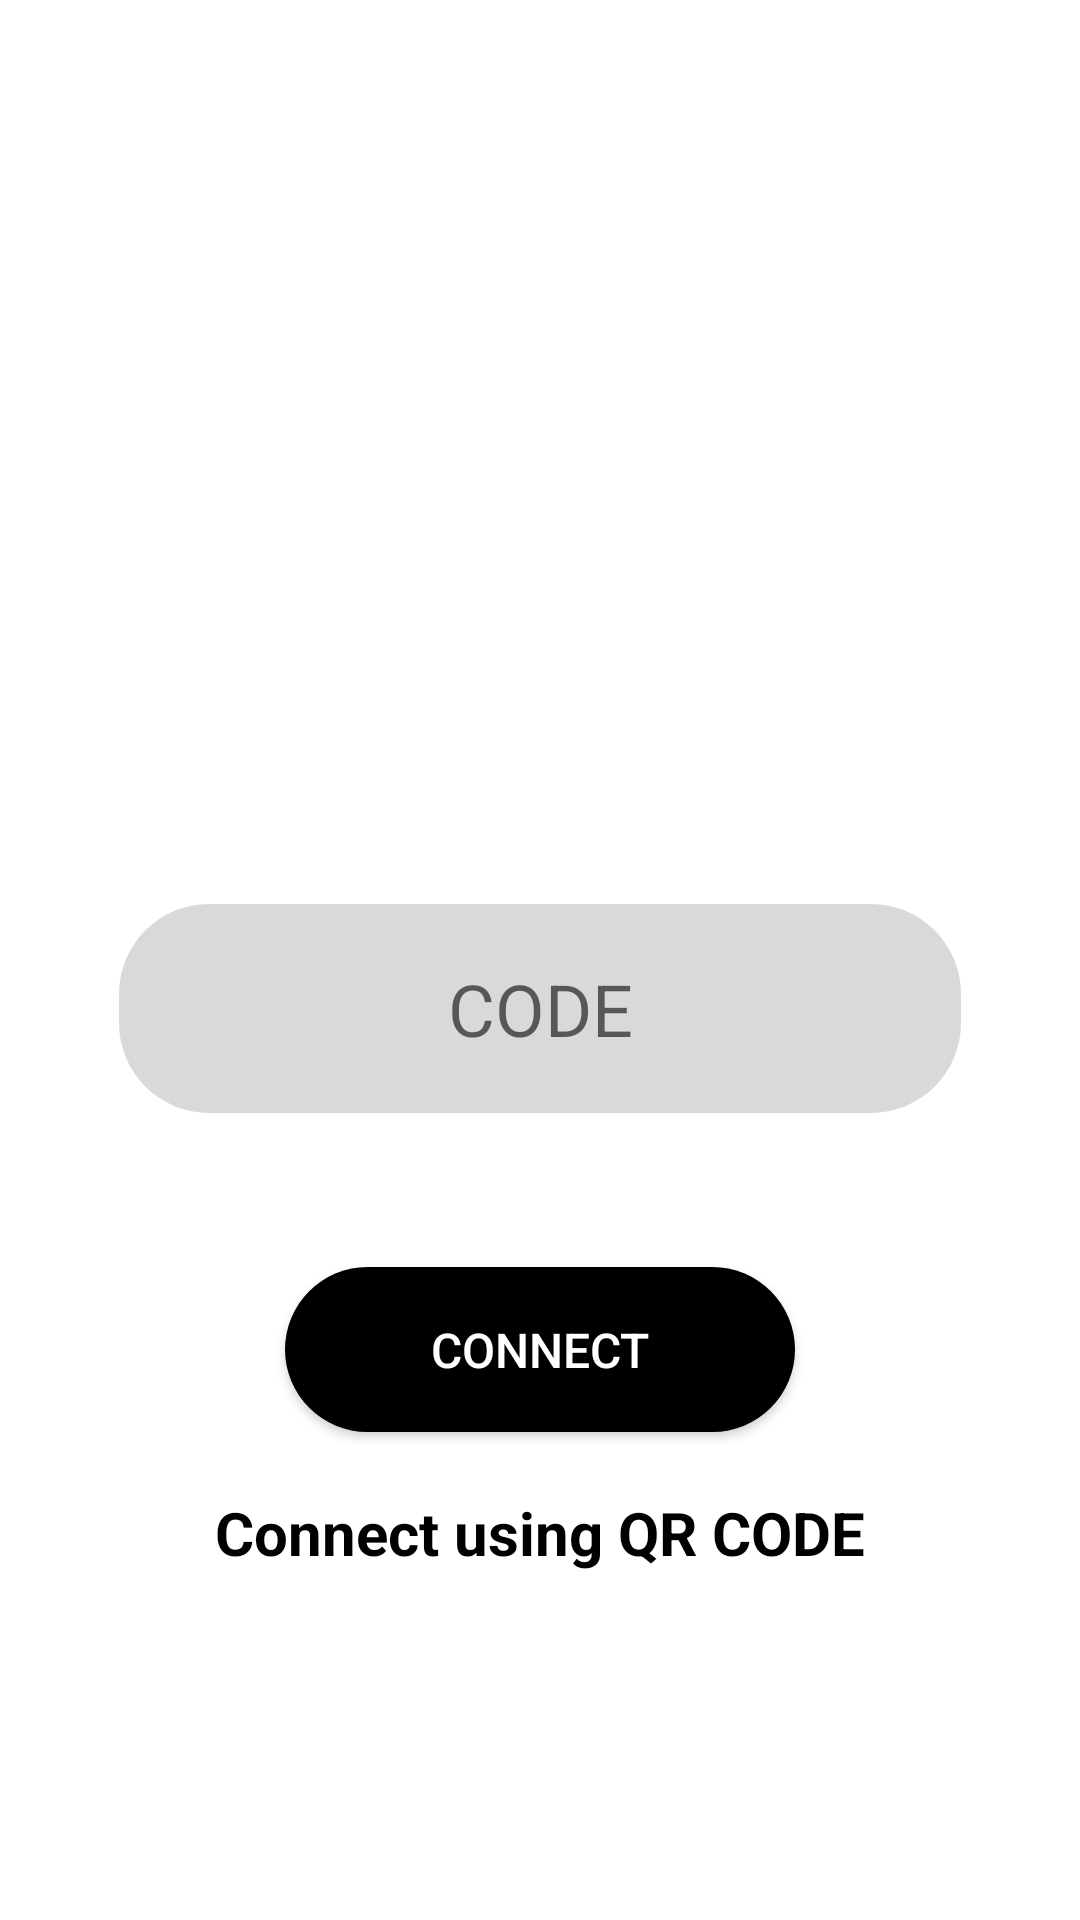

Here is an Android app screen rendered from its layout file. Give the layout XML and the strings, colors and styles it references.
<!-- AndroidManifest.xml: application theme Theme.GeoDes_Mobile -->
<!-- res/layout/fragments_companion.xml -->
<?xml version="1.0" encoding="utf-8"?>
<androidx.constraintlayout.widget.ConstraintLayout xmlns:android="http://schemas.android.com/apk/res/android"
    xmlns:app="http://schemas.android.com/apk/res-auto"
    xmlns:tools="http://schemas.android.com/tools"
    android:layout_width="match_parent"
    android:layout_height="match_parent"
    android:background="@color/white"
    android:orientation="vertical"
    tools:context=".main_app.MainActivity">

    <EditText
        android:id="@+id/txt_code"
        android:layout_width="wrap_content"
        android:layout_height="wrap_content"
        android:layout_marginStart="1dp"
        android:layout_marginTop="300dp"
        android:layout_marginEnd="1dp"
        android:background="@drawable/add_alert_bottom_sheet"
        android:ems="10"
        android:gravity="center"
        android:hint="CODE"
        android:inputType="text"
        android:paddingTop="20dp"
        android:paddingBottom="20dp"
        android:textSize="24sp"
        app:layout_constraintEnd_toEndOf="parent"
        app:layout_constraintStart_toStartOf="parent"
        app:layout_constraintTop_toTopOf="parent" />

    <Button
        android:id="@+id/btn_connect"
        android:layout_width="0dp"
        android:layout_height="55dp"
        android:layout_marginStart="95dp"
        android:layout_marginTop="50dp"
        android:layout_marginEnd="95dp"
        android:background="@drawable/main_corner_btn"
        android:paddingTop="10dp"
        android:paddingBottom="10dp"
        android:text="Connect"
        android:textColor="@color/white"
        android:textSize="16sp"
        app:layout_constraintEnd_toEndOf="parent"
        app:layout_constraintStart_toStartOf="parent"
        app:layout_constraintTop_toBottomOf="@+id/txt_code" />

    <LinearLayout
        android:id="@+id/signInLayout"
        android:layout_width="0dp"
        android:layout_height="wrap_content"
        android:layout_marginTop="20dp"
        android:gravity="center"
        android:orientation="horizontal"
        app:layout_constraintEnd_toEndOf="parent"
        app:layout_constraintHorizontal_bias="0.0"
        app:layout_constraintStart_toStartOf="parent"
        app:layout_constraintTop_toBottomOf="@+id/btn_connect">

        <TextView
            android:id="@+id/btn_connect_qrcode"
            android:layout_width="wrap_content"
            android:layout_height="48dp"
            android:clickable="true"
            android:onClick="onTextClick"
            android:text="Connect using QR CODE"
            android:textColor="#000000"
            android:textSize="20sp"
            android:textStyle="bold" />
    </LinearLayout>

</androidx.constraintlayout.widget.ConstraintLayout>
<!-- resources referenced by this layout -->
<resources>
  <color name="white">#FFFFFFFF</color>
  <!-- drawable add_alert_bottom_sheet (drawable) -->
  <?xml version="1.0" encoding="utf-8"?>
  <layer-list xmlns:android="http://schemas.android.com/apk/res/android">
      <item android:right="1.5dp" android:left="1.5dp" android:top="1.5dp" android:bottom="1.5dp">
          <shape android:shape="rectangle">
              <corners android:radius="30dp"/>
              <solid android:color="#D9D9D9"/>
          </shape>
      </item>
  </layer-list>
  <!-- drawable main_corner_btn (drawable) -->
  <shape xmlns:android="http://schemas.android.com/apk/res/android">
      <solid android:color="@color/black" /> 
      <corners android:radius="100dp" /> 
  </shape>
  <style name="Theme.GeoDes_Mobile" parent="Base.Theme.GeoDes_Mobile" />
  <color name="black">#FF000000</color>
  <style name="Base.Theme.GeoDes_Mobile" parent="Theme.AppCompat.Light.NoActionBar">
          
          
          <item name="android:textSize">18sp</item>
  
      </style>
</resources>
